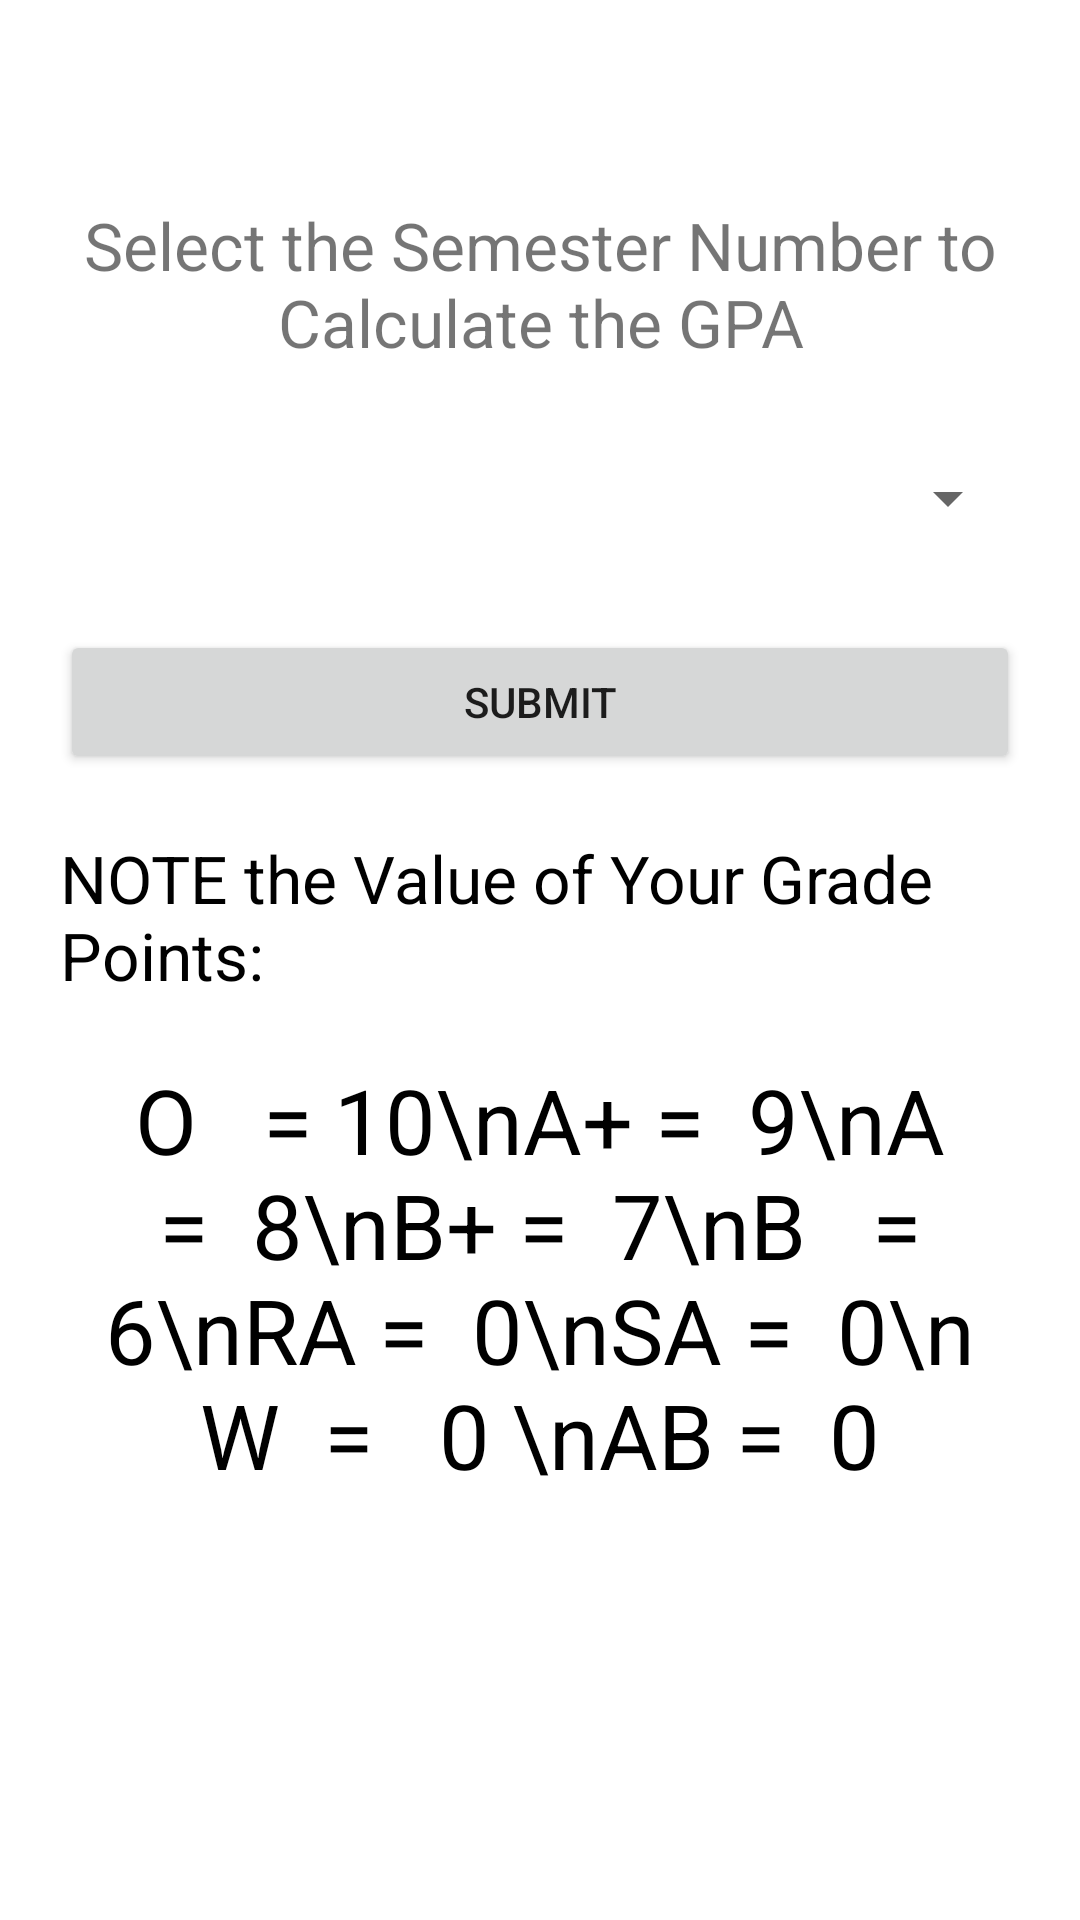

Reconstruct the res/layout file that produces this screen, plus the resources it refers to.
<!-- AndroidManifest.xml: application theme Theme.SemesterCalculator -->
<!-- res/layout/activity_gpa.xml -->
<?xml version="1.0" encoding="utf-8"?>
<LinearLayout xmlns:android="http://schemas.android.com/apk/res/android"
    xmlns:app="http://schemas.android.com/apk/res-auto"
    xmlns:tools="http://schemas.android.com/tools"
    android:layout_width="match_parent"
    android:layout_height="match_parent"
    android:orientation="vertical"
    tools:context=".GPA_Activity">

    <TextView
        android:id="@+id/tvResultName"
        android:layout_width="match_parent"
        android:layout_height="wrap_content"
        android:layout_marginLeft="20dp"
        android:layout_marginRight="20dp"
        android:layout_marginTop="20dp"
        android:gravity="center_horizontal"
        android:textSize="20sp" />

    <TextView
        android:id="@+id/textView3"
        android:layout_width="match_parent"
        android:layout_height="wrap_content"
        android:layout_marginLeft="20dp"
        android:layout_marginRight="20dp"
        android:layout_marginTop="20dp"
        android:text="Select the Semester Number to Calculate the GPA"
        android:textSize="22sp"
        android:gravity="center_horizontal"/>

    <Spinner
        android:id="@+id/spinner1"
        android:layout_width="match_parent"
        android:layout_height="wrap_content"
        android:layout_marginLeft="20dp"
        android:layout_marginRight="20dp"
        android:layout_marginTop="20dp"
        android:gravity="center_horizontal"
        android:minHeight="48dp"
        android:spinnerMode="dropdown"
        tools:ignore="SpeakableTextPresentCheck,SpeakableTextPresentCheck" />

    <Button
        android:id="@+id/btnSubmit"
        android:layout_width="match_parent"
        android:layout_height="wrap_content"
        android:layout_marginLeft="20dp"
        android:layout_marginRight="20dp"
        android:layout_marginTop="20dp"
        android:text="Submit" />

    <TextView
        android:layout_width="match_parent"
        android:layout_height="wrap_content"
        android:text="NOTE the Value of Your Grade Points:"
        android:layout_marginLeft="20dp"
        android:layout_marginRight="20dp"
        android:layout_marginTop="20dp"
        android:gravity="left"
        android:textColor="@color/black"
        android:textSize="22sp" />

    <TextView
        android:layout_width="match_parent"
        android:layout_height="wrap_content"
        android:text="O   = 10\nA+ =  9\nA   =  8\nB+ =  7\nB   =  6\nRA =  0\nSA =  0\n W  =   0 \nAB =  0"
        android:layout_marginLeft="20dp"
        android:layout_marginRight="20dp"
        android:layout_marginTop="20dp"
        android:gravity="center_horizontal"
        android:textColor="@color/black"
        android:textSize="30sp" />

</LinearLayout>
<!-- resources referenced by this layout -->
<resources>
  <style name="Theme.SemesterCalculator" parent="Theme.MaterialComponents.DayNight.DarkActionBar">
          
          <item name="colorPrimary">@color/purple_500</item>
          <item name="colorPrimaryVariant">@color/purple_700</item>
          <item name="colorOnPrimary">@color/white</item>
          
          <item name="colorSecondary">@color/teal_200</item>
          <item name="colorSecondaryVariant">@color/teal_700</item>
          <item name="colorOnSecondary">@color/black</item>
          
          <item name="android:statusBarColor">?attr/colorPrimaryVariant</item>
          
      </style>
  <!-- not gathered from this repository: default colours our renderer supplied (Android Studio template values) -->
  <color name="purple_500">#FF6200EE</color>
  <color name="purple_700">#FF3700B3</color>
  <color name="teal_200">#FF03DAC5</color>
  <color name="teal_700">#FF018786</color>
  <color name="black">#FF000000</color>
  <color name="white">#FFFFFFFF</color>
</resources>
